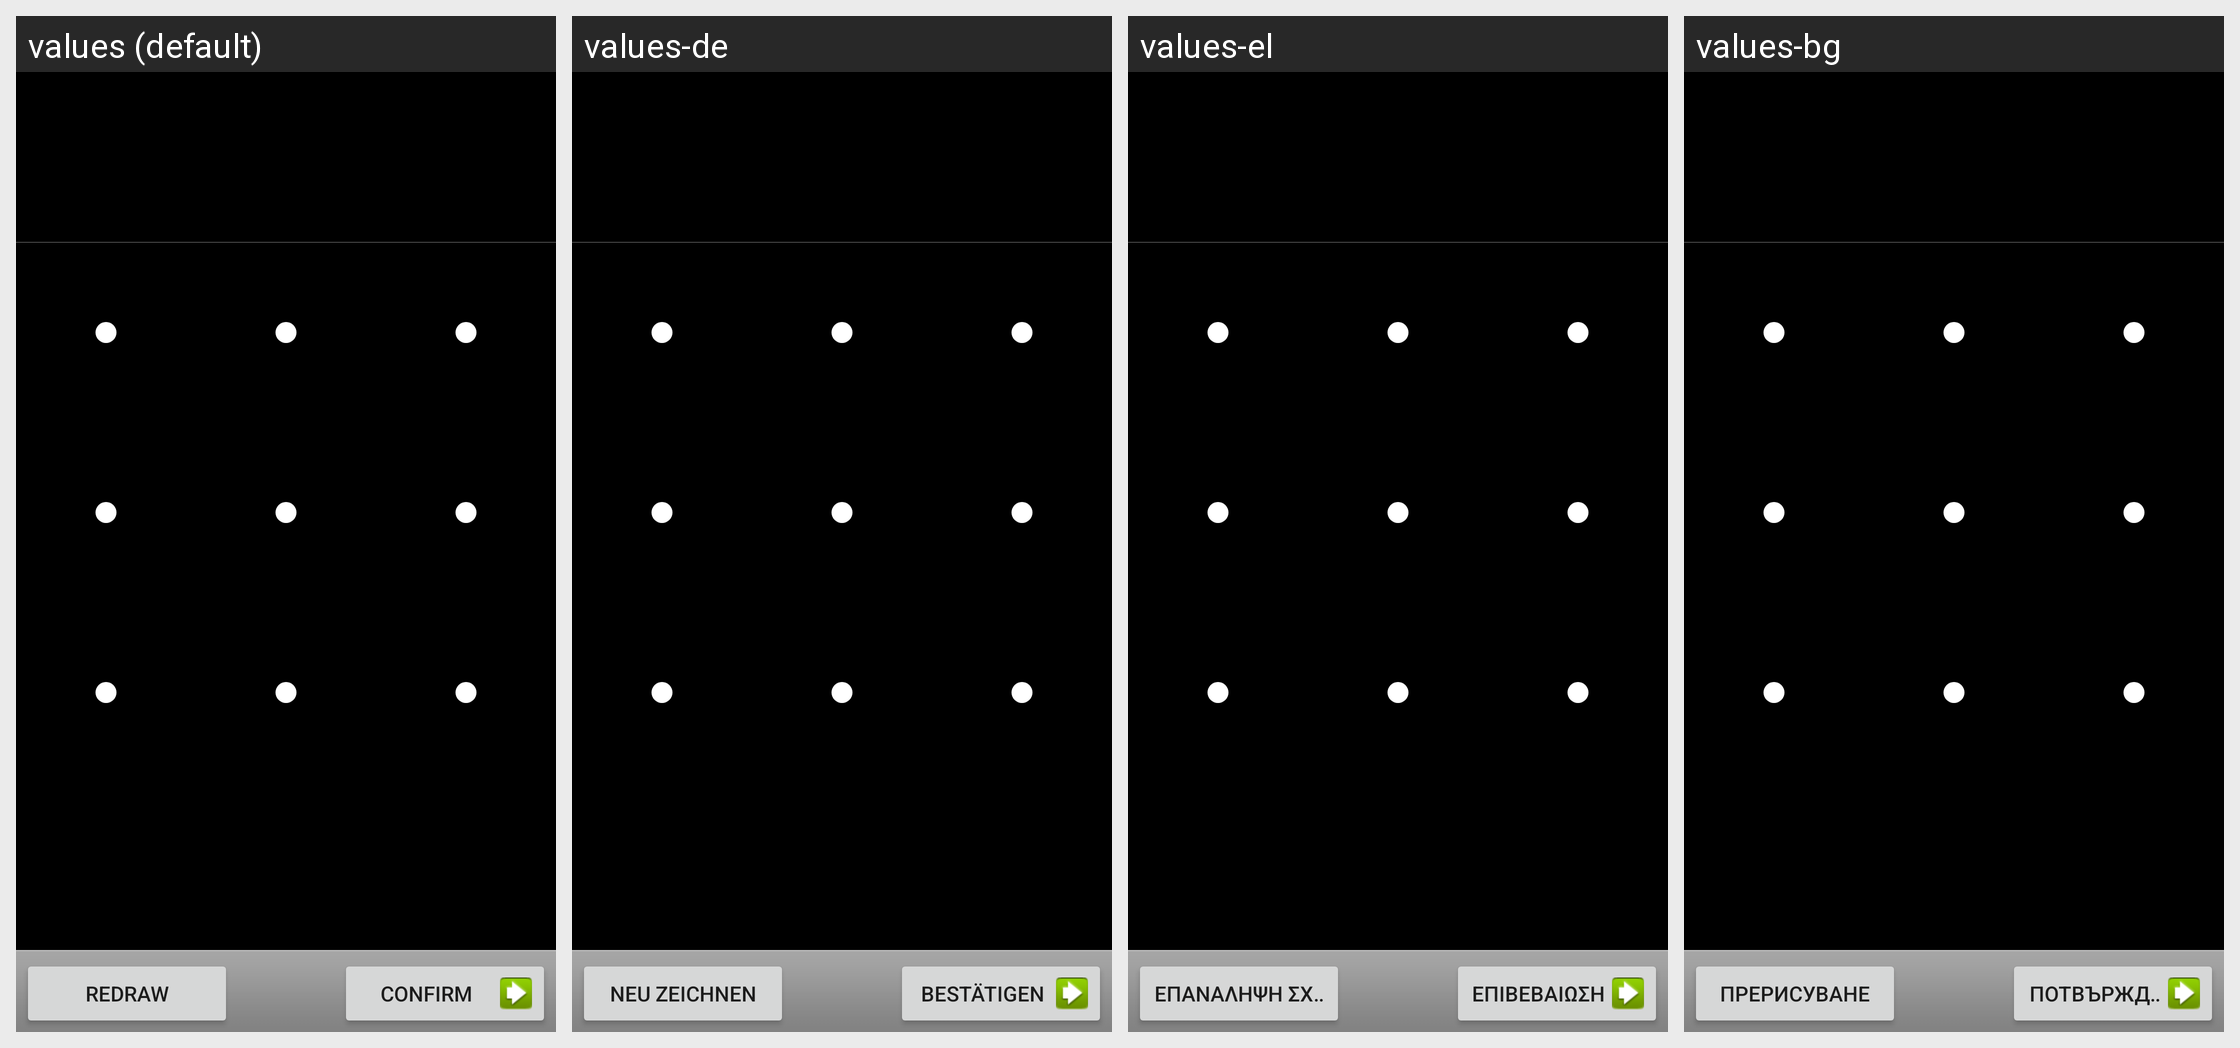

For this localized Android screen grid, give each drawn string resource with its value in every locale shown.
Android screen res/layout/choose_lock_pattern.xml rendered under 4 locales, left to right: values (default), values-de, values-el, values-bg. Device: Nexus 5 (rendered at 1080×1920; each locale shown at half size, 540×960, under a caption strip naming it); theme Theme.MaterialComponents.DayNight.NoActionBar.
Other locales in the repository, not shown: values-cs, values-da, values-es, values-es-rUS, values-et, values-fi, values-fr, values-ga, values-hr, values-hu, values-is, values-it, values-kk, values-ko, values-lt, values-lv, values-nl, values-no, values-pl, values-pt, values-ro, values-ru, values-sk, values-sl, values-sr, values-sv, values-tr, values-uk, values-zh-rCN.
Strings drawn on this screen, with the default value and each locale's value (text and hints the layout hard-codes, and strings that could not be matched under every locale, appear in the picture but are not listed):

lockpattern_restart_button_text
  values: Redraw
  values-de: Neu zeichnen
  values-el: Επανάληψη σχεδίασης
  values-bg: Прерисуване

lockpattern_confirm_button_text
  values: Confirm
  values-de: Bestätigen
  values-el: Επιβεβαίωση
  values-bg: Потвърждение
